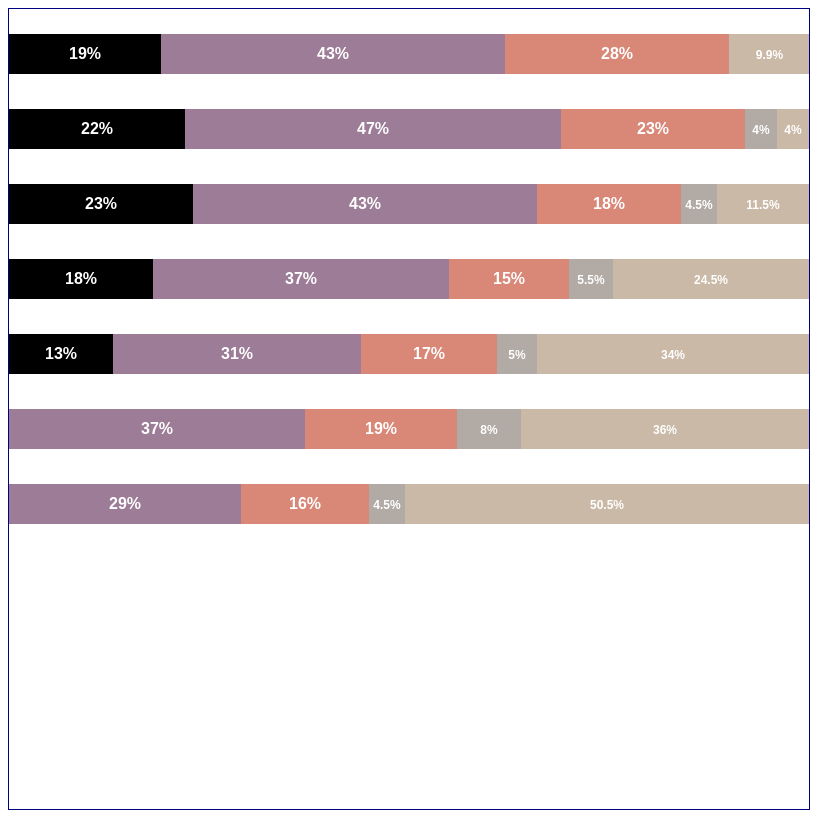
D3 v6 page, settled after 480 driven frames (8 s of simulated time); the page loaded 1 data file(s).


// ── du-bois-skel.js
/* MULTI-STEP DATA VIZ AND EXTERNAL DATA FILES

hi team! in this file, we'll be recreating du bois's famous viz while
learning about data-pulling and .then().

this is the SKELLY CODE – SOLUTIONS DOC is located at du-bois.js
*/


// du bois's color palette
const colorPalette = {
    rent:"black",
    food:'#9D7C97',
    clothes:'#D98777',
    taxes:'#B1AAA5',
    other:'#CAB9A6'
}

// now, we can use our svg skillz to recreate this viz all at once!!!

/* first, we need to get our data. to pull data from an external data file 
(csv, json), we can call d3.FILE-TYPE –>

d3.csv(filepath).then((data) => {
    
    this syntax PUSHES the csv to the 'data' variable, and the function 
    will execute ONCE WE GET OUR DATA

    literally everything we do in this document must be written within these 
    curly braces

    (there r a lot of data calls, but d3.csv and d3.json are most applicable 2 us)
})

*/

d3.csv('du-bois.csv').then((data) => {

    // what does our data look like?
    console.log(data)

    // PRE-PROCESSING
    // as usual, we have an ARRAY OF OBJECTS. each income group is repped by a 
    // single obj in the array

    // oddly, all the numeric properties r stored as strings (boo). b4 we visualize
    // let's convert those 2 numbers!

    // to do so, we can use .map()
    // .map() applies our function to every object (d) in our dataset
    data.map((d) => {
        d.average = +d.average
        d.food = +d.food
        d.rent = +d.rent
        d.clothes = +d.clothes
        d.taxes = +d.taxes
        d.other = +d.other
    }
    )
    console.log(data)

    // SVG TIME
    let svg = d3.select('body').append('svg')
                .attr('width', 800)
                .attr('height', 800)
                .style('border', '1px solid navy')
    
    // GLOBAL VARS
    let Y_SCALE = 75
    let Y_BUMP = 25

    // our first data-join will be adding the rectangles to represent 'rent'
    svg.selectAll('.rent')
        .data(data)
        .join('rect')
        .attr('height', 40)
        .attr('width', (d) => 8*d.rent)
        .attr('x', 0)
        .attr('y', (d,i) => 75*i+25)
        .style('fill', colorPalette.rent)
        .classed('rent', true)

    // next up is d.food
    svg.selectAll('.food')
        .data(data)
        .join('rect')
        .attr('height', 40)
        .attr('width', (d) => 8*d.food)
        .attr('x', (d) => 8*d.rent)
        .attr('y', (d,i) => 75*i+25)
        .style('fill', colorPalette.food)
        .classed('food', true)

    // and now clothes!
    svg.selectAll('.clothes')
        .data(data)
        .join('rect')
        .attr('height', 40)
        .attr('width', (d) => 8*d.clothes)
        .attr('x', (d) => 8*(d.food+d.rent))
        .attr('y', (d,i) => 75*i+25)
        .style('fill', colorPalette.clothes)
        .classed('clothes', true)

    // and taxes?
    svg.selectAll('.taxes')
        .data(data)
        .join('rect')
        .attr('height', 40)
        .attr('width', (d) => 8*d.taxes)
        .attr('x', (d) => 8*(d.food+d.rent+d.clothes))
        .attr('y', (d,i) => 75*i+25)
        .style('fill', colorPalette.taxes)
        .classed('taxes', true)

    // and finally, other should take us to the end of the svg
    svg.selectAll('.other')
        .data(data)
        .join('rect')
        .attr('height', 40)
        .attr('width', (d) => 8*d.other)
        .attr('x', (d) => 8*(d.food+d.rent+d.clothes+d.taxes))
        .attr('y', (d,i) => 75*i+25)
        .style('fill', colorPalette.other)
        .classed('other', true)

    /* next up, our text joins
    */
    let toPercent = (n) => {
       if (n < 1) {
           return ''
       } else {
           return n+'%'
       }
    }

   svg.selectAll('.rent-text')
        .data(data)
        .join('text')
        .text((d)=>toPercent(d.rent))
        .attr('y', (d,i) => i*75+50)
        .attr('x', (d) => 4*d.rent)
        .classed('rent-text bar-text', true)

    svg.selectAll('.food-text')
        .data(data)
        .join('text')
        .text((d) => toPercent(d.food))
        .attr('y', (d,i) => i*75+50)
        .attr('x', (d) => 4*d.food+8*d.rent)
        .classed('food-text bar-text', true)

    svg.selectAll('.clothes-text')
        .data(data)
        .join('text')
        .text((d) => toPercent(d.clothes))
        .attr('y', (d,i) => i*75+50)
        .attr('x', (d) => 4*d.clothes+8*(d.rent+d.food))
        .classed('clothes-text bar-text', true)

    svg.selectAll('.tax-text')
        .data(data)
        .join('text')
        .text((d) => toPercent(d.taxes))
        .attr('y', (d,i) => i*75+50)
        .attr('x', (d) => 4*d.taxes+8*(d.rent+d.food+d.clothes))
        .classed('tax-text small-bar-text', true)

    svg.selectAll('.other-text')
        .data(data)
        .join('text')
        .text((d) => toPercent(d.other))
        .attr('y', (d,i) => i*75+50)
        .attr('x', (d) => 4*d.other+8*(d.rent+d.food+d.clothes+d.taxes))
        .classed('other-text small-bar-text', true)
})

### data: du-bois.csv
annual_income, average, rent, food, clothes, taxes, other
$100-200, 139.1, 19, 43, 28, 0.1, 9.9
$200-300, 248.4, 22, 47, 23, 4, 4
$300-400, 335.7, 23, 43, 18, 4.5, 11.5
$400-500, 433.8, 18, 37, 15, 5.5, 24.5
$500-750, 547, 13, 31, 17, 5, 34
$750-1000, 880, 0, 37, 19, 8, 36
1000 and over, 1125, 0, 29, 16, 4.5, 50.5